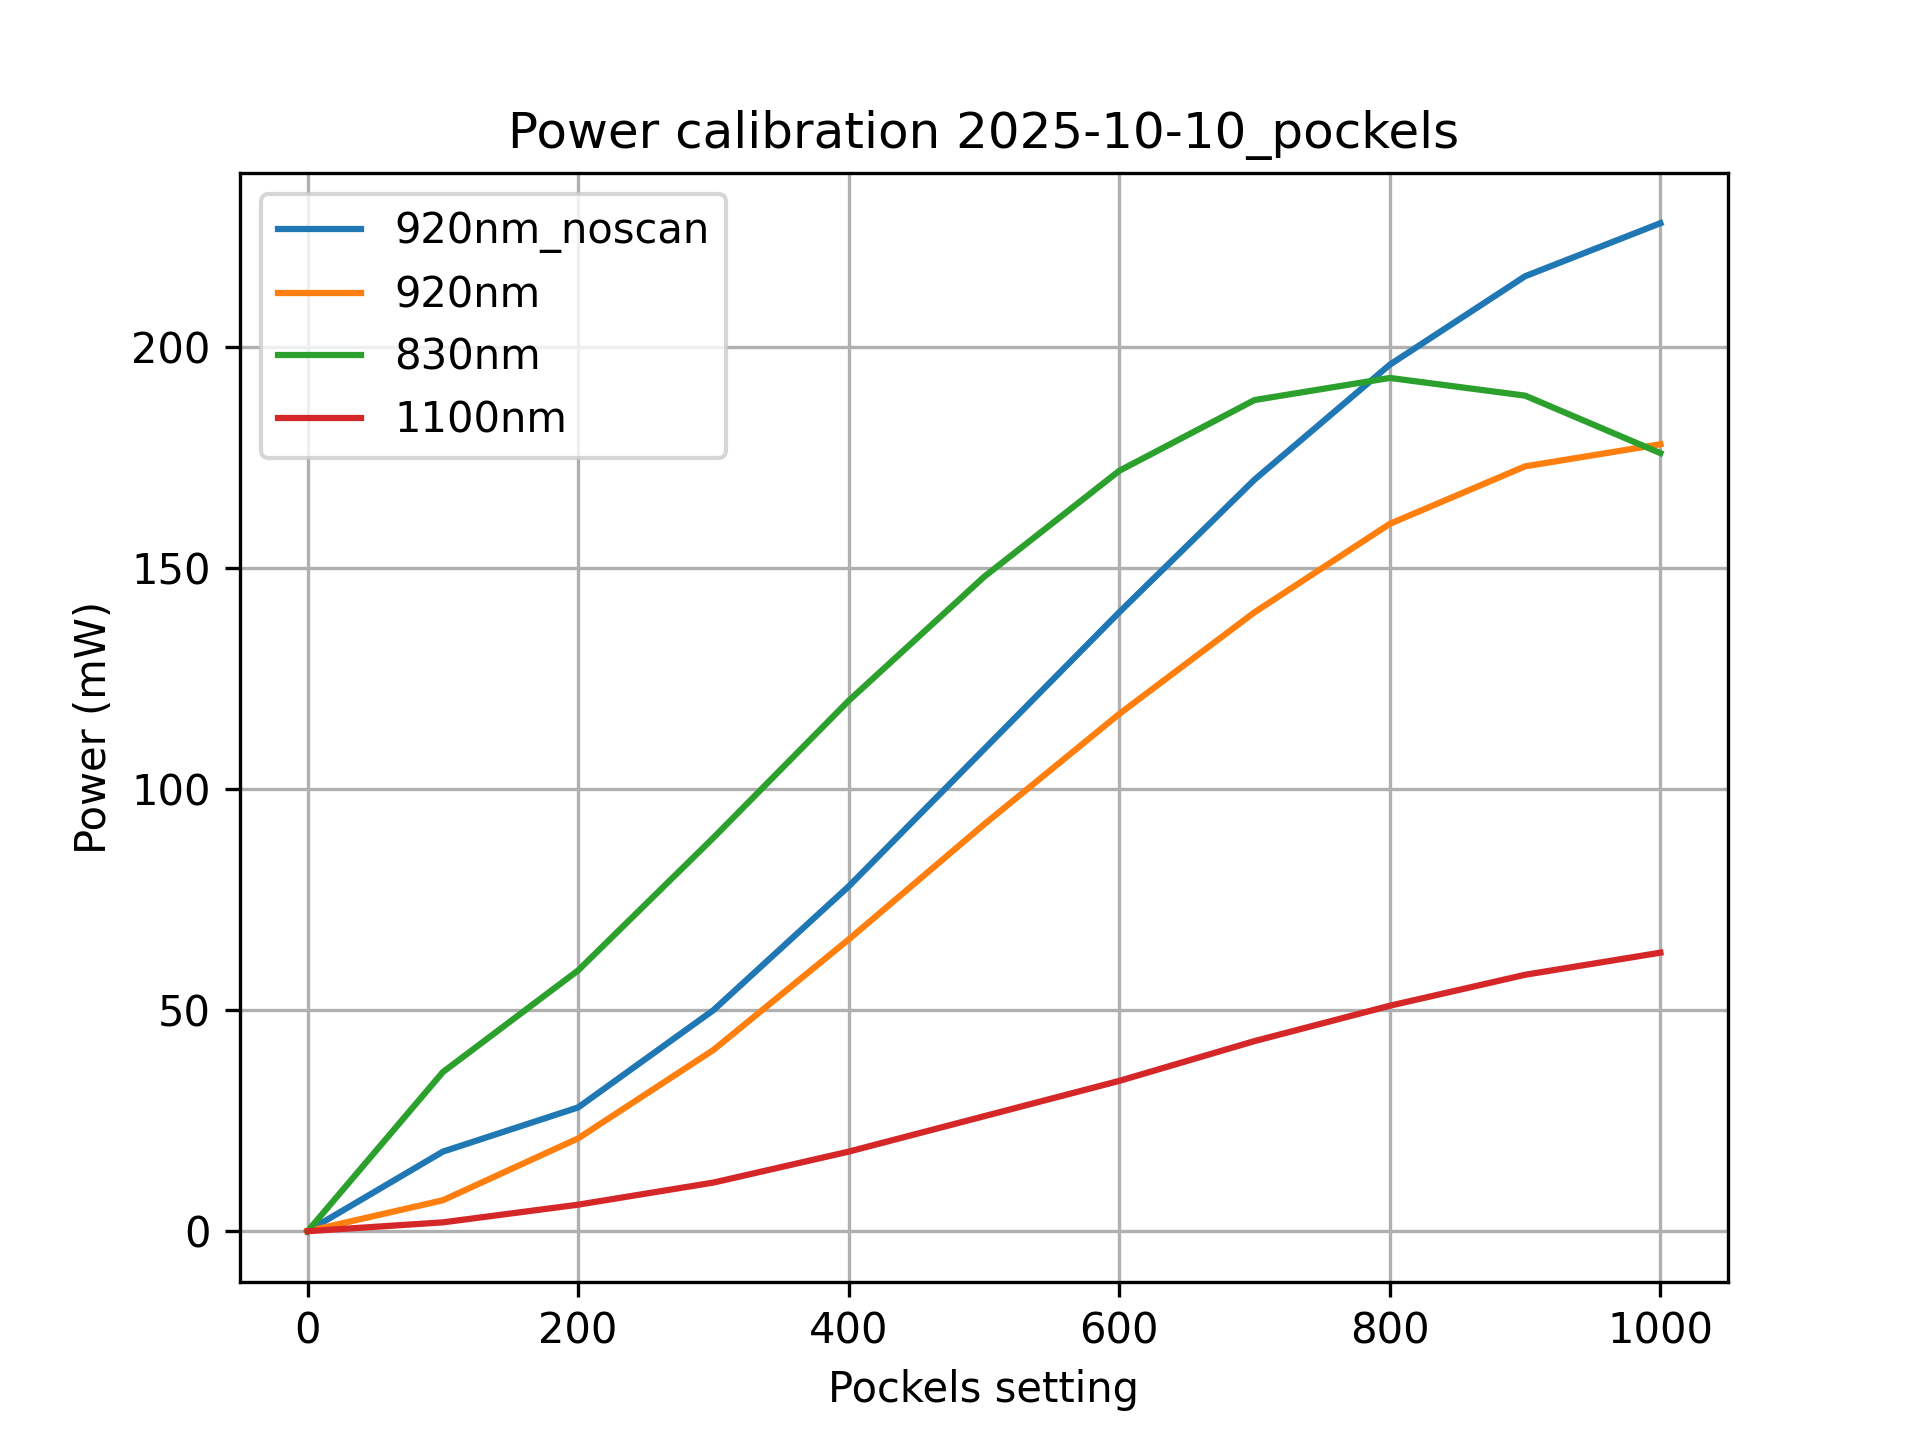

The file beside this chart, header and first rows:
pockels	920nm_noscan	920nm	830nm	1100nm
0	0	0	0	0
100	18	7	36	2
200	28	21	59	6
300	50	41	89	11
400	78	66	120	18
500	109	92	148	26
600	140	117	172	34
700	170	140	188	43
800	196	160	193	51
900	216	173	189	58
1000	228	178	176	63
